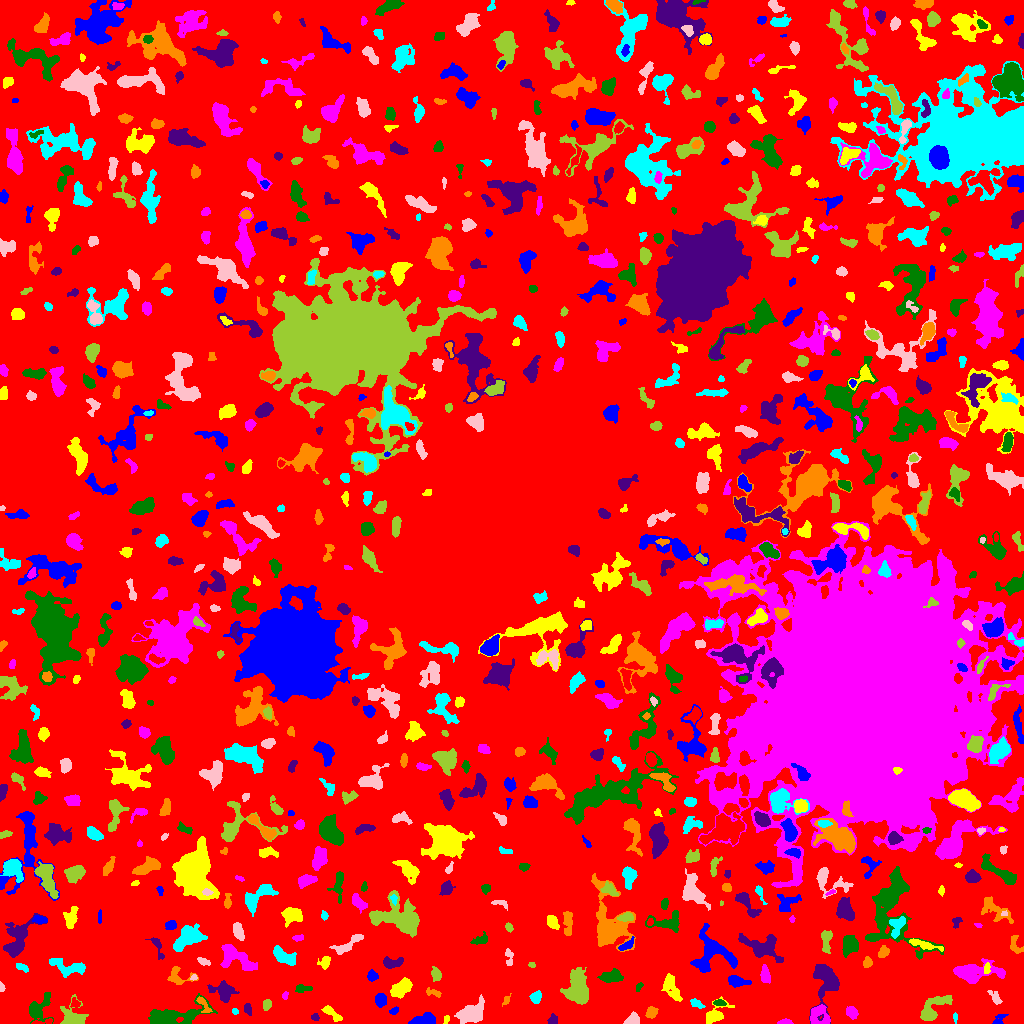

The table this chart was drawn from, first rows:
ID, X, Y, A, B, theta, total_flux, mu_max, mu_median, mu_mean, R_fwhm, R_e, R10, R90, x_start, x_end, y_start, y_end, area, greylevel
0, 490.5, 513.2, 312.9, 298, 1.368, 1716106, 14.0, 2.0, 2.575, 67.39, 228.3, 89.66, 357.5, 0, 1023, 0, 1023, 666375, 2.575
1, 999, 3.94, 4.16, 2.154, 0.7432, 216.0, 5.0, 2.0, 2.227, 2.932, 3.141, 1.128, 4.886, 992, 1008, 0, 9, 97, 9.227
2, 331.6, 10.34, 6.19, 1.657, -0.7404, 141.0, 3.0, 1.0, 0.8981, 3.29, 3.192, 1.128, 5.232, 321, 342, 2, 18, 157, 6.898
3, 785.1, 1.193, 3.371, 1.108, 0.02946, 150.0, 5.0, 2.0, 2.174, 3.09, 2.326, 0.7979, 3.613, 777, 793, 0, 5, 69, 8.174
4, 37.95, 14.57, 7.032, 4.368, 0.9258, 1665, 16.0, 3.0, 4.717, 4.918, 4.918, 1.871, 8.777, 29, 53, 0, 31, 353, 9.717
5, 314.9, 6.333, 1.856, 1.732, -0.093, 105.0, 4.0, 2.0, 1.909, 3.141, 2.185, 0.7979, 3.523, 311, 319, 3, 10, 55, 7.909
6, 651.3, 10.92, 2.817, 2.44, 0.8624, 487.0, 8.0, 4.0, 4.058, 4.618, 3.385, 1.382, 5.262, 645, 658, 5, 17, 120, 9.058
7, 955.2, 5.94, 2.545, 0.8508, -1.514, 50.0, 3.0, 1.0, 1.163, 2.111, 1.784, 0.5642, 2.877, 953, 957, 0, 11, 43, 7.163
8, 632.8, 3.482, 3.516, 2.648, 0.4017, 687.0, 10.0, 5.0, 4.942, 4.82, 3.613, 1.493, 5.67, 623, 639, 0, 12, 139, 9.942
9, 71.69, 6.455, 6.029, 5.327, -0.4534, 1457, 9.0, 4.0, 4.139, 6.84, 5.642, 2.257, 8.903, 60, 88, 0, 29, 352, 9.139
10, 129.1, 15.07, 5.961, 4.788, 0.5807, 1764, 15.0, 4.0, 4.399, 4.26, 5.441, 1.954, 9.575, 114, 143, 0, 24, 401, 9.399
11, 424.5, 3.687, 6.441, 2.617, 0.1703, 1006, 10.0, 5.0, 4.355, 6.18, 4.886, 1.871, 7.378, 408, 435, 0, 11, 231, 9.355
12, 446.3, 3.835, 2.048, 1.381, 1.172, 91.0, 4.0, 2.0, 1.936, 3.038, 2.111, 0.7979, 3.385, 443, 449, 0, 8, 47, 8.936
13, 820.2, 7.585, 5.892, 5.285, -0.7632, 816.0, 9.0, 3.0, 2.883, 4.029, 4.918, 1.784, 8.019, 810, 830, 0, 19, 283, 9.883
14, 173.4, 7.049, 15.93, 4.723, 0.1613, 2663, 9.0, 3.0, 3.735, 9.132, 8.058, 3.192, 12.84, 148, 217, 0, 30, 713, 8.735
15, 552.7, 2.853, 2.485, 2.181, 0.7645, 218.0, 6.0, 2.0, 2.535, 3.478, 2.706, 0.9772, 4.334, 547, 557, 0, 10, 86, 8.535
16, 203.3, 19.09, 5.719, 1.938, -0.9795, 257.0, 6.0, 2.0, 2.142, 3.568, 3.385, 1.262, 5.382, 196, 212, 11, 27, 120, 10.14
17, 235, 11.97, 1.682, 1.489, -0.3999, 87.0, 4.0, 2.0, 2.175, 3.141, 2.034, 0.7979, 3.09, 232, 238, 9, 15, 40, 8.175
18, 472.2, 10.74, 7.279, 4.313, 0.4988, 1602, 8.0, 3.0, 3.468, 8.078, 6.58, 2.585, 10.43, 454, 484, 0, 29, 462, 8.468
19, 266.8, 18.89, 2.679, 2.055, 1.326, 301.0, 6.0, 3.0, 3.382, 4.549, 3.038, 1.262, 4.549, 263, 271, 13, 24, 89, 8.382
20, 75.0, 19.99, 2.481, 2.037, -0.9983, 141.0, 4.0, 2.0, 1.855, 3.742, 2.706, 0.9772, 4.297, 70, 80, 16, 26, 76, 8.855
21, 393.9, 12.7, 2.296, 1.641, 0.6213, 149.0, 5.0, 2.0, 2.443, 3.09, 2.459, 0.9772, 3.785, 389, 398, 9, 17, 61, 7.443
22, 715.2, 8.851, 6.479, 3.569, 0.6401, 892.0, 9.0, 2.5, 3.328, 4.983, 4.583, 1.784, 7.715, 706, 734, 0, 27, 268, 8.328
23, 851.6, 11.2, 2.984, 2.358, -0.8992, 705.0, 13.0, 5.0, 5.382, 3.742, 3.29, 1.262, 5.412, 846, 858, 4, 17, 131, 10.38
24, 719, 20.85, 2.91, 1.297, -0.1041, 179.0, 6.0, 2.0, 2.419, 3.241, 2.394, 0.7979, 3.868, 713, 726, 18, 24, 74, 9.419
25, 247.7, 14.32, 2.958, 1.572, -1.199, 184.0, 6.0, 2.0, 2.217, 3.385, 2.706, 0.9772, 4.146, 244, 251, 8, 20, 83, 8.217
26, 506.5, 23.76, 2.45, 1.304, 1.087, 63.0, 4.0, 1.0, 1.05, 2.326, 1.954, 0.5642, 3.241, 502, 511, 17, 30, 60, 7.05
27, 696.9, 19.71, 4.072, 1.785, -0.4902, 194.0, 4.0, 2.0, 1.96, 4.618, 3.192, 1.128, 4.886, 690, 705, 15, 25, 99, 6.96
28, 994.9, 25.85, 4.464, 1.994, -0.9382, 255.0, 4.0, 2.0, 2.198, 5.262, 3.523, 1.382, 5.293, 987, 1002, 19, 33, 116, 8.198
29, 931.3, 13.66, 9.681, 4.017, 0.717, 1670, 16.0, 3.0, 4.044, 4.26, 5.382, 1.871, 9.869, 920, 952, 3, 28, 413, 9.044
30, 794.6, 30.04, 4.853, 3.132, -0.7319, 938.0, 9.0, 3.0, 3.678, 5.202, 4.514, 1.784, 7.611, 784, 807, 18, 39, 255, 8.678
31, 380.3, 22.94, 3.022, 2.448, -1.516, 689.0, 12.0, 4.0, 4.719, 4.068, 3.432, 1.382, 5.557, 375, 386, 16, 30, 146, 10.72
32, 401.8, 35.81, 5.548, 3.044, 0.643, 1404, 12.0, 4.0, 4.696, 5.781, 5.109, 1.954, 8.195, 390, 412, 25, 46, 299, 9.696
33, 285, 27.66, 1.969, 1.479, 1.418, 119.0, 4.0, 3.0, 2.587, 3.478, 2.185, 0.7979, 3.338, 282, 288, 24, 32, 46, 8.587
34, 302.2, 35.08, 4.147, 1.705, -0.006763, 310.0, 6.0, 3.0, 2.818, 4.583, 3.192, 1.262, 4.951, 295, 312, 31, 39, 110, 7.818
35, 223.6, 32.02, 5.695, 4.439, -0.4235, 1449, 11.0, 4.0, 4.486, 5.836, 5.412, 2.185, 8.686, 207, 239, 21, 43, 323, 10.49
36, 433.3, 30.7, 4.295, 1.708, -0.2724, 128.0, 3.0, 1.0, 1.376, 3.385, 3.038, 1.128, 4.853, 426, 441, 26, 36, 93, 7.376
37, 536.2, 26.15, 2.881, 2.383, 1.081, 583.0, 10.0, 5.0, 4.74, 4.514, 3.338, 1.382, 5.202, 529, 541, 20, 33, 123, 9.74
38, 1.376, 36.34, 2.268, 1.201, -1.386, 141.0, 6.0, 3.0, 3.133, 2.821, 2.034, 0.7979, 3.141, 0, 5, 32, 42, 45, 9.133
39, 577.8, 34.45, 8.533, 5.021, -1.538, 2993, 12.0, 4.0, 4.542, 8.33, 7.399, 2.877, 12.03, 560, 588, 19, 56, 659, 9.542
40, 907.4, 41.15, 9.306, 1.95, -1.546, 761.0, 7.0, 3.0, 3.044, 5.67, 4.787, 1.871, 7.485, 903, 913, 23, 58, 250, 9.044
41, 737.2, 42.17, 5.469, 2.336, -0.189, 816.0, 10.0, 4.0, 4.185, 4.983, 4.146, 1.596, 6.652, 728, 751, 36, 48, 195, 9.185
42, 670.8, 37.4, 7.467, 3.376, -1.185, 728.0, 7.0, 2.0, 2.419, 4.406, 5.171, 1.871, 8.444, 661, 682, 22, 50, 301, 7.419
43, 764.9, 48.78, 4.261, 2.089, -1.444, 613.0, 10.0, 4.0, 4.007, 4.442, 3.742, 1.382, 5.944, 760, 770, 40, 59, 153, 9.007
44, 639.4, 36.31, 2.71, 1.26, 1.063, 62.0, 3.0, 1.0, 1.17, 2.459, 2.034, 0.7979, 3.241, 636, 643, 32, 41, 53, 7.17
45, 825.8, 43.96, 10.83, 5.916, -1.525, 2548, 11.0, 3.0, 4.044, 7.736, 7.269, 2.877, 11.86, 809, 839, 0, 59, 630, 9.044
46, 177, 46.45, 6.231, 4.402, -0.1603, 546.0, 7.0, 2.5, 2.528, 4.222, 4.37, 1.596, 6.817, 167, 198, 39, 57, 216, 9.528
47, 68.88, 56.23, 9.614, 3.527, -0.2059, 1482, 11.0, 4.0, 4.186, 4.549, 5.971, 2.185, 9.424, 49, 85, 46, 65, 354, 8.186
48, 193.9, 45.99, 1.701, 1.334, 0.5548, 100.0, 5.0, 3.0, 2.703, 2.523, 1.871, 0.5642, 2.932, 190, 197, 43, 49, 37, 11.7
49, 435.8, 48.98, 3.251, 2.163, -1.365, 402.0, 8.0, 3.0, 3.268, 3.989, 3.29, 1.262, 5.352, 431, 441, 42, 57, 123, 8.268
50, 860.3, 43.23, 2.323, 1.188, 1.402, 65.0, 3.0, 1.0, 1.354, 2.523, 2.034, 0.7979, 3.192, 858, 863, 39, 48, 48, 7.354
51, 372, 47.31, 2.636, 2.408, -0.09028, 335.0, 7.0, 3.0, 3.221, 3.656, 3.141, 1.128, 4.983, 367, 378, 42, 54, 104, 8.221
52, 986.5, 54.52, 2.824, 1.536, 1.413, 136.0, 4.0, 2.0, 2.03, 3.827, 2.585, 0.9772, 3.989, 984, 990, 50, 61, 67, 10.03
53, 235.2, 66.16, 9.982, 4.722, -0.5305, 2073, 10.0, 4.0, 4.073, 7.695, 7.001, 2.646, 11.04, 220, 257, 53, 79, 509, 9.073
54, 611.1, 46.79, 5.42, 2.718, 0.1025, 931.0, 8.0, 4.0, 3.847, 6.358, 4.853, 1.954, 7.548, 597, 623, 41, 55, 242, 9.847
55, 391.3, 60.69, 5.088, 2.425, 0.05468, 624.0, 7.0, 3.0, 3.429, 4.918, 4.029, 1.596, 6.457, 383, 403, 55, 67, 182, 8.429
56, 867.1, 60.79, 2.579, 2.152, 1.416, 227.0, 5.0, 2.0, 2.522, 3.656, 3.038, 1.128, 4.652, 863, 872, 56, 67, 90, 7.522
57, 21.7, 56.17, 3.618, 1.484, -0.4075, 138.0, 4.0, 1.0, 1.605, 3.656, 2.706, 0.9772, 4.406, 16, 28, 51, 60, 86, 7.605
58, 203.6, 61.76, 3.137, 1.581, -0.3841, 169.0, 4.0, 2.0, 2.012, 4.068, 2.764, 1.128, 4.478, 197, 210, 58, 66, 84, 8.012
59, 531.5, 58.47, 1.544, 1.204, 0.0, 30.0, 2.0, 1.0, 0.7692, 2.764, 1.596, 0.5642, 2.523, 528, 535, 56, 61, 39, 8.769
... 787 more rows
